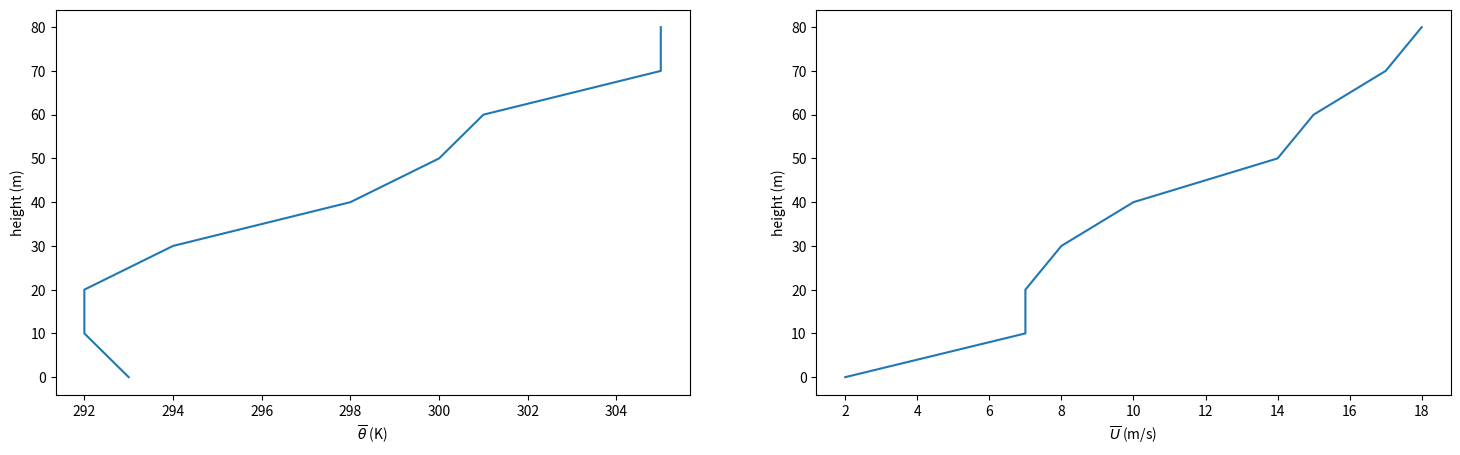
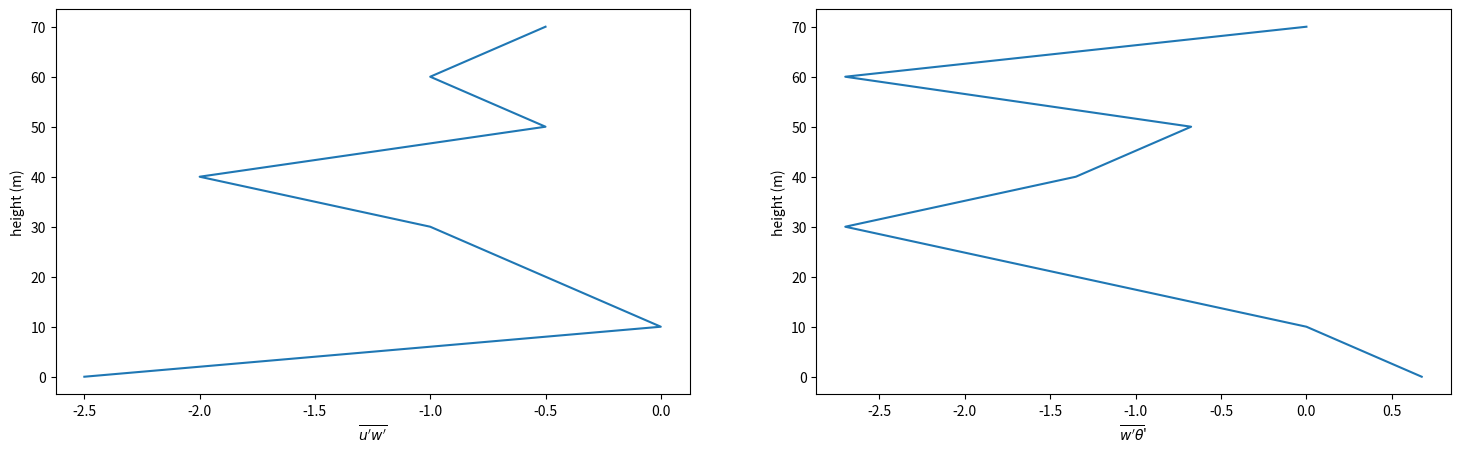

Generate these figures, in order, with matplotlib:
# ---
# jupyter:
#   jupytext:
#     cell_metadata_filter: all
#     notebook_metadata_filter: all,-language_info
#     text_representation:
#       extension: .py
#       format_name: percent
#       format_version: '1.2'
#       jupytext_version: 1.2.4
#   kernelspec:
#     display_name: Python 3
#     language: python
#     name: python3
#   toc:
#     base_numbering: 1
#     nav_menu: {}
#     number_sections: true
#     sideBar: true
#     skip_h1_title: false
#     title_cell: Table of Contents
#     title_sidebar: Contents
#     toc_cell: false
#     toc_position: {}
#     toc_section_display: true
#     toc_window_display: false
# ---

# %% [markdown]
# # Chapter 6 questions

# %% [markdown]
# ## Question 14

# %%
import matplotlib.pyplot as plt
import numpy as np

# %%
z = [80,70,60,50,40,30,20,10,0] # m
theta_v = [305,305,301,300,298,294,292,292,293] # K
U = [18,17,15,14,10,8,7,7,2] # m/s

# %%
fig,ax=plt.subplots(1,2,figsize=(18,5))
ax[0].plot(theta_v, z);
ax[0].set(xlabel=r'$\overline{\theta}$ (K)',ylabel='height (m)',
       title = '');
ax[1].plot(U,z);
ax[1].set(xlabel=r'$\overline{U}$ (m/s)',ylabel='height (m)',
       title = '');

# %%
K = 5 # m^2/s

# %%
# a) u'w'

dUdz = -np.diff(U)/-np.diff(z)

a = -K*dUdz
print(z)
print(a)

# b) w'theta_v'
dtheta_vdz = -np.diff(theta_v)/-np.diff(z)
b = -1.35*K*dtheta_vdz
print(b)

# %%
fig,ax=plt.subplots(1,2,figsize=(18,5))
ax[0].plot(a, z[1:]);
ax[0].set(xlabel=r"$\overline{u'w'}$",ylabel='height (m)',
       title = '');
ax[1].plot(b, z[1:]);
ax[1].set(xlabel=r"$\overline{w'\theta}$'",ylabel='height (m)',
       title = '');

#r'$\overline{\theta}$ (K)'

# %%
np.mean(theta_v)

# %%

# %%

# %%

# %%
